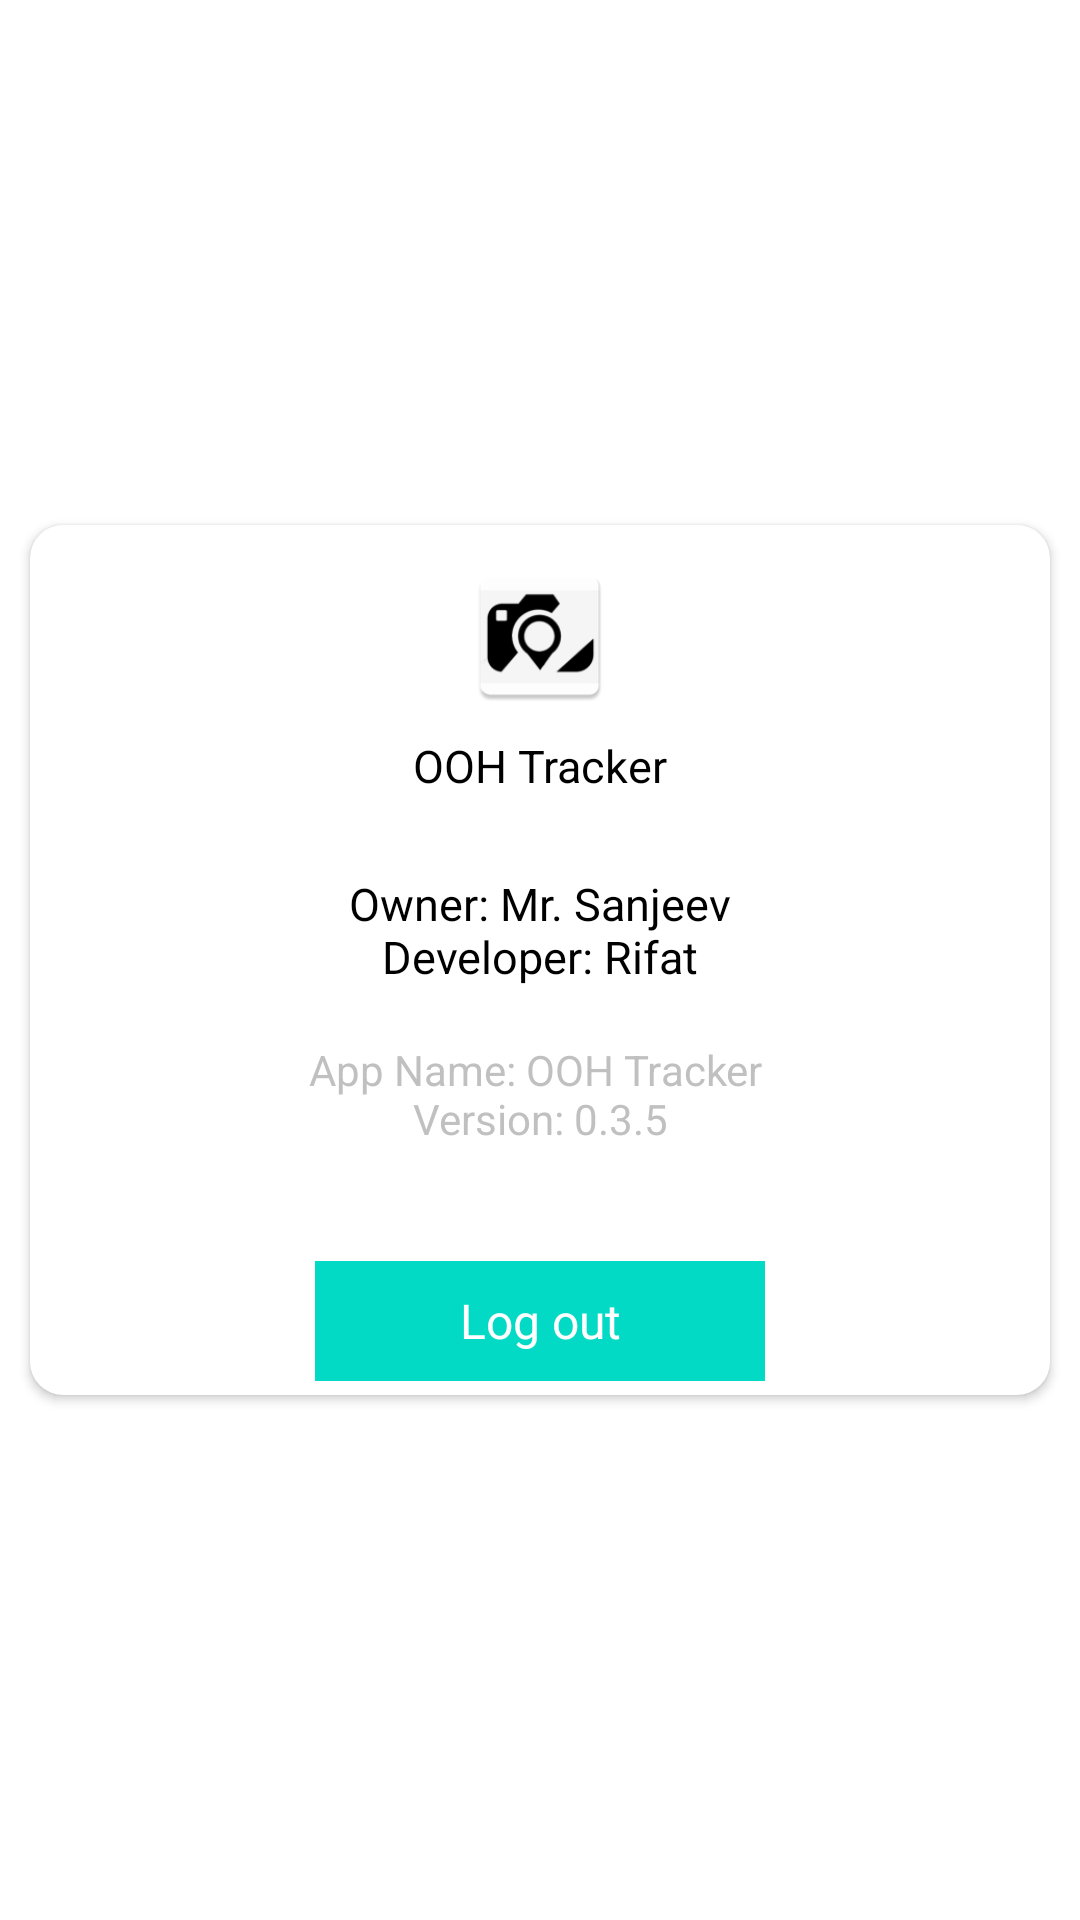

Reconstruct the res/layout file that produces this screen, plus the resources it refers to.
<!-- AndroidManifest.xml: application theme Theme.OOHCampaignTracker -->
<!-- res/layout/log_out_dialog.xml -->
<?xml version="1.0" encoding="utf-8"?>
<androidx.constraintlayout.widget.ConstraintLayout xmlns:android="http://schemas.android.com/apk/res/android"
    xmlns:app="http://schemas.android.com/apk/res-auto"
    xmlns:tools="http://schemas.android.com/tools"
    android:layout_width="match_parent"
    android:layout_height="match_parent"
    tools:ignore="MissingDefaultResource">

    <androidx.cardview.widget.CardView
        android:layout_width="340dp"
        android:layout_height="290dp"
        android:layout_marginLeft="12dp"
        android:layout_marginRight="12dp"
        app:cardCornerRadius="11dp"
        app:layout_constraintBottom_toBottomOf="parent"
        app:layout_constraintLeft_toLeftOf="parent"
        app:layout_constraintRight_toRightOf="parent"
        app:layout_constraintTop_toTopOf="parent">

        <LinearLayout
            android:layout_width="match_parent"
            android:layout_height="match_parent"
            android:orientation="vertical">

            <ImageView
                android:layout_width="50dp"
                android:layout_height="50dp"
                android:layout_gravity="center"
                android:layout_marginTop="12dp"
                android:src="@mipmap/ic_launcher"
                tools:ignore="ContentDescription" />

            <TextView
                android:layout_width="match_parent"
                android:layout_height="wrap_content"
                android:layout_marginTop="8dp"
                android:layout_marginBottom="8dp"
                android:gravity="center"
                android:text="@string/app_name"
                android:textColor="@color/black"
                android:textSize="15dp"
                tools:ignore="HardcodedText,RtlHardcoded,SpUsage" />

            <TextView
                android:layout_width="match_parent"
                android:layout_height="wrap_content"
                android:layout_marginLeft="10dp"
                android:layout_marginRight="10dp"
                android:gravity="center"
                android:text="@string/credits"
                android:textColor="@color/black"
                android:textSize="15dp"
                tools:ignore="HardcodedText,RtlHardcoded,SpUsage">


            </TextView>

            <TextView
                android:layout_width="match_parent"
                android:layout_height="wrap_content"
                android:layout_marginTop="18dp"
                android:gravity="center"
                android:text="@string/app_version"
                android:textColor="@color/text_background"
                android:textSize="14dp"
                tools:ignore="HardcodedText,RtlHardcoded,SpUsage" />


            <TextView
                android:id="@+id/txtLogOut"
                android:layout_width="150dp"
                android:layout_height="40dp"
                android:layout_gravity="center"
                android:layout_marginTop="38dp"
                android:background="@color/teal_200"
                android:gravity="center"
                android:text="Log out"
                android:textColor="@color/white"
                android:textSize="16dp"
                tools:ignore="HardcodedText,RtlHardcoded,SpUsage" />

            <TextView
                android:id="@+id/txtLogOutWithCleaning"
                android:layout_width="150dp"
                android:layout_height="40dp"
                android:layout_gravity="center"
                android:layout_marginTop="38dp"
                android:background="@color/teal_200"
                android:gravity="center"
                android:text="Log out"
                android:textColor="@color/white"
                android:textSize="16dp"
                tools:ignore="HardcodedText,RtlHardcoded,SpUsage" />

        </LinearLayout>

    </androidx.cardview.widget.CardView>
</androidx.constraintlayout.widget.ConstraintLayout>
<!-- resources referenced by this layout -->
<resources>
  <color name="black">#FF000000</color>
  <color name="teal_200">#FF03DAC5</color>
  <color name="text_background">#8888</color>
  <color name="white">#FFFFFFFF</color>
  <!-- mipmap ic_launcher: png bitmap (mipmap-hdpi, 2431 bytes) -->
  <string name="app_name">OOH Tracker</string>
  <string name="app_version">
          App Name: OOH Tracker
          \nVersion: 0.3.5
      </string>
  <string name="credits">\nOwner: Mr. Sanjeev\nDeveloper: Rifat</string>
  <style name="Theme.OOHCampaignTracker" parent="Theme.MaterialComponents.DayNight.DarkActionBar">
          
          <item name="colorPrimary">@color/teal_x00</item>
          <item name="colorPrimaryVariant">@color/teal_700</item>
          <item name="colorOnPrimary">@color/white</item>
          
          <item name="colorSecondary">@color/teal_200</item>
          <item name="colorSecondaryVariant">@color/teal_700</item>
          <item name="colorOnSecondary">@color/black</item>
          
          <item name="android:statusBarColor" tools:targetApi="l">?attr/colorPrimaryVariant</item>
          
          <item name="preferenceTheme">@style/MyPreferenceThemeOverlay</item>
      </style>
  <color name="teal_x00">#00897B</color>
  <color name="teal_700">#FF018786</color>
  <style name="MyPreferenceThemeOverlay" parent="PreferenceThemeOverlay">
          <item name="android:layout">@layout/settings_layout_settings_overlay</item>
          </style>
</resources>
